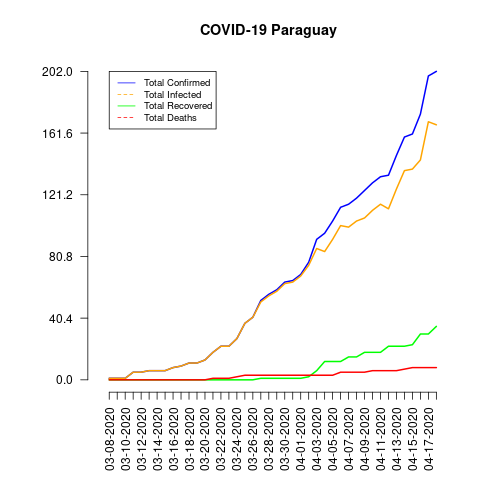

Values plotted in this chart, from the file beside it:
date, total_confirmed, total_deaths, total_recovered, total_infected, mortality_rate, recovery_rate, daily_growth_rate
03-08-2020, 1, 0, 0, 1, 0.0, 0.0, 0
03-09-2020, 1, 0, 0, 1, 0.0, 0.0, 0.0
03-10-2020, 1, 0, 0, 1, 0.0, 0.0, 0.0
03-11-2020, 5, 0, 0, 5, 0.0, 0.0, 4.0
03-12-2020, 5, 0, 0, 5, 0.0, 0.0, 0.0
03-13-2020, 6, 0, 0, 6, 0.0, 0.0, 0.2
03-14-2020, 6, 0, 0, 6, 0.0, 0.0, 0.0
03-15-2020, 6, 0, 0, 6, 0.0, 0.0, 0.0
03-16-2020, 8, 0, 0, 8, 0.0, 0.0, 0.3333
03-17-2020, 9, 0, 0, 9, 0.0, 0.0, 0.125
03-18-2020, 11, 0, 0, 11, 0.0, 0.0, 0.2222
03-19-2020, 11, 0, 0, 11, 0.0, 0.0, 0.0
03-20-2020, 13, 0, 0, 13, 0.0, 0.0, 0.1818
03-21-2020, 18, 1, 0, 18, 5.56, 0.0, 0.3846
03-22-2020, 22, 1, 0, 22, 4.55, 0.0, 0.2222
03-23-2020, 22, 1, 0, 22, 4.55, 0.0, 0.0
03-24-2020, 27, 2, 0, 27, 7.41, 0.0, 0.2273
03-25-2020, 37, 3, 0, 37, 8.11, 0.0, 0.3704
03-26-2020, 41, 3, 0, 41, 7.32, 0.0, 0.1081
03-27-2020, 52, 3, 1, 51, 5.77, 1.92, 0.2683
03-28-2020, 56, 3, 1, 55, 5.36, 1.79, 0.07692
03-29-2020, 59, 3, 1, 58, 5.08, 1.69, 0.05357
03-30-2020, 64, 3, 1, 63, 4.69, 1.56, 0.08475
03-31-2020, 65, 3, 1, 64, 4.62, 1.54, 0.01562
04-01-2020, 69, 3, 1, 68, 4.35, 1.45, 0.06154
04-02-2020, 77, 3, 2, 75, 3.9, 2.6, 0.1159
04-03-2020, 92, 3, 6, 86, 3.26, 6.52, 0.1948
04-04-2020, 96, 3, 12, 84, 3.13, 12.5, 0.04348
04-05-2020, 104, 3, 12, 92, 2.88, 11.54, 0.08333
04-06-2020, 113, 5, 12, 101, 4.42, 10.62, 0.08654
04-07-2020, 115, 5, 15, 100, 4.35, 13.04, 0.0177
04-08-2020, 119, 5, 15, 104, 4.2, 12.61, 0.03478
04-09-2020, 124, 5, 18, 106, 4.03, 14.52, 0.04202
04-10-2020, 129, 6, 18, 111, 4.65, 13.95, 0.04032
04-11-2020, 133, 6, 18, 115, 4.51, 13.53, 0.03101
04-12-2020, 134, 6, 22, 112, 4.48, 16.42, 0.007519
04-13-2020, 147, 6, 22, 125, 4.08, 14.97, 0.09701
04-14-2020, 159, 7, 22, 137, 4.4, 13.84, 0.08163
04-15-2020, 161, 8, 23, 138, 4.97, 14.29, 0.01258
04-16-2020, 174, 8, 30, 144, 4.6, 17.24, 0.08075
04-17-2020, 199, 8, 30, 169, 4.02, 15.08, 0.1437
04-18-2020, 202, 8, 35, 167, 3.96, 17.33, 0.01508
